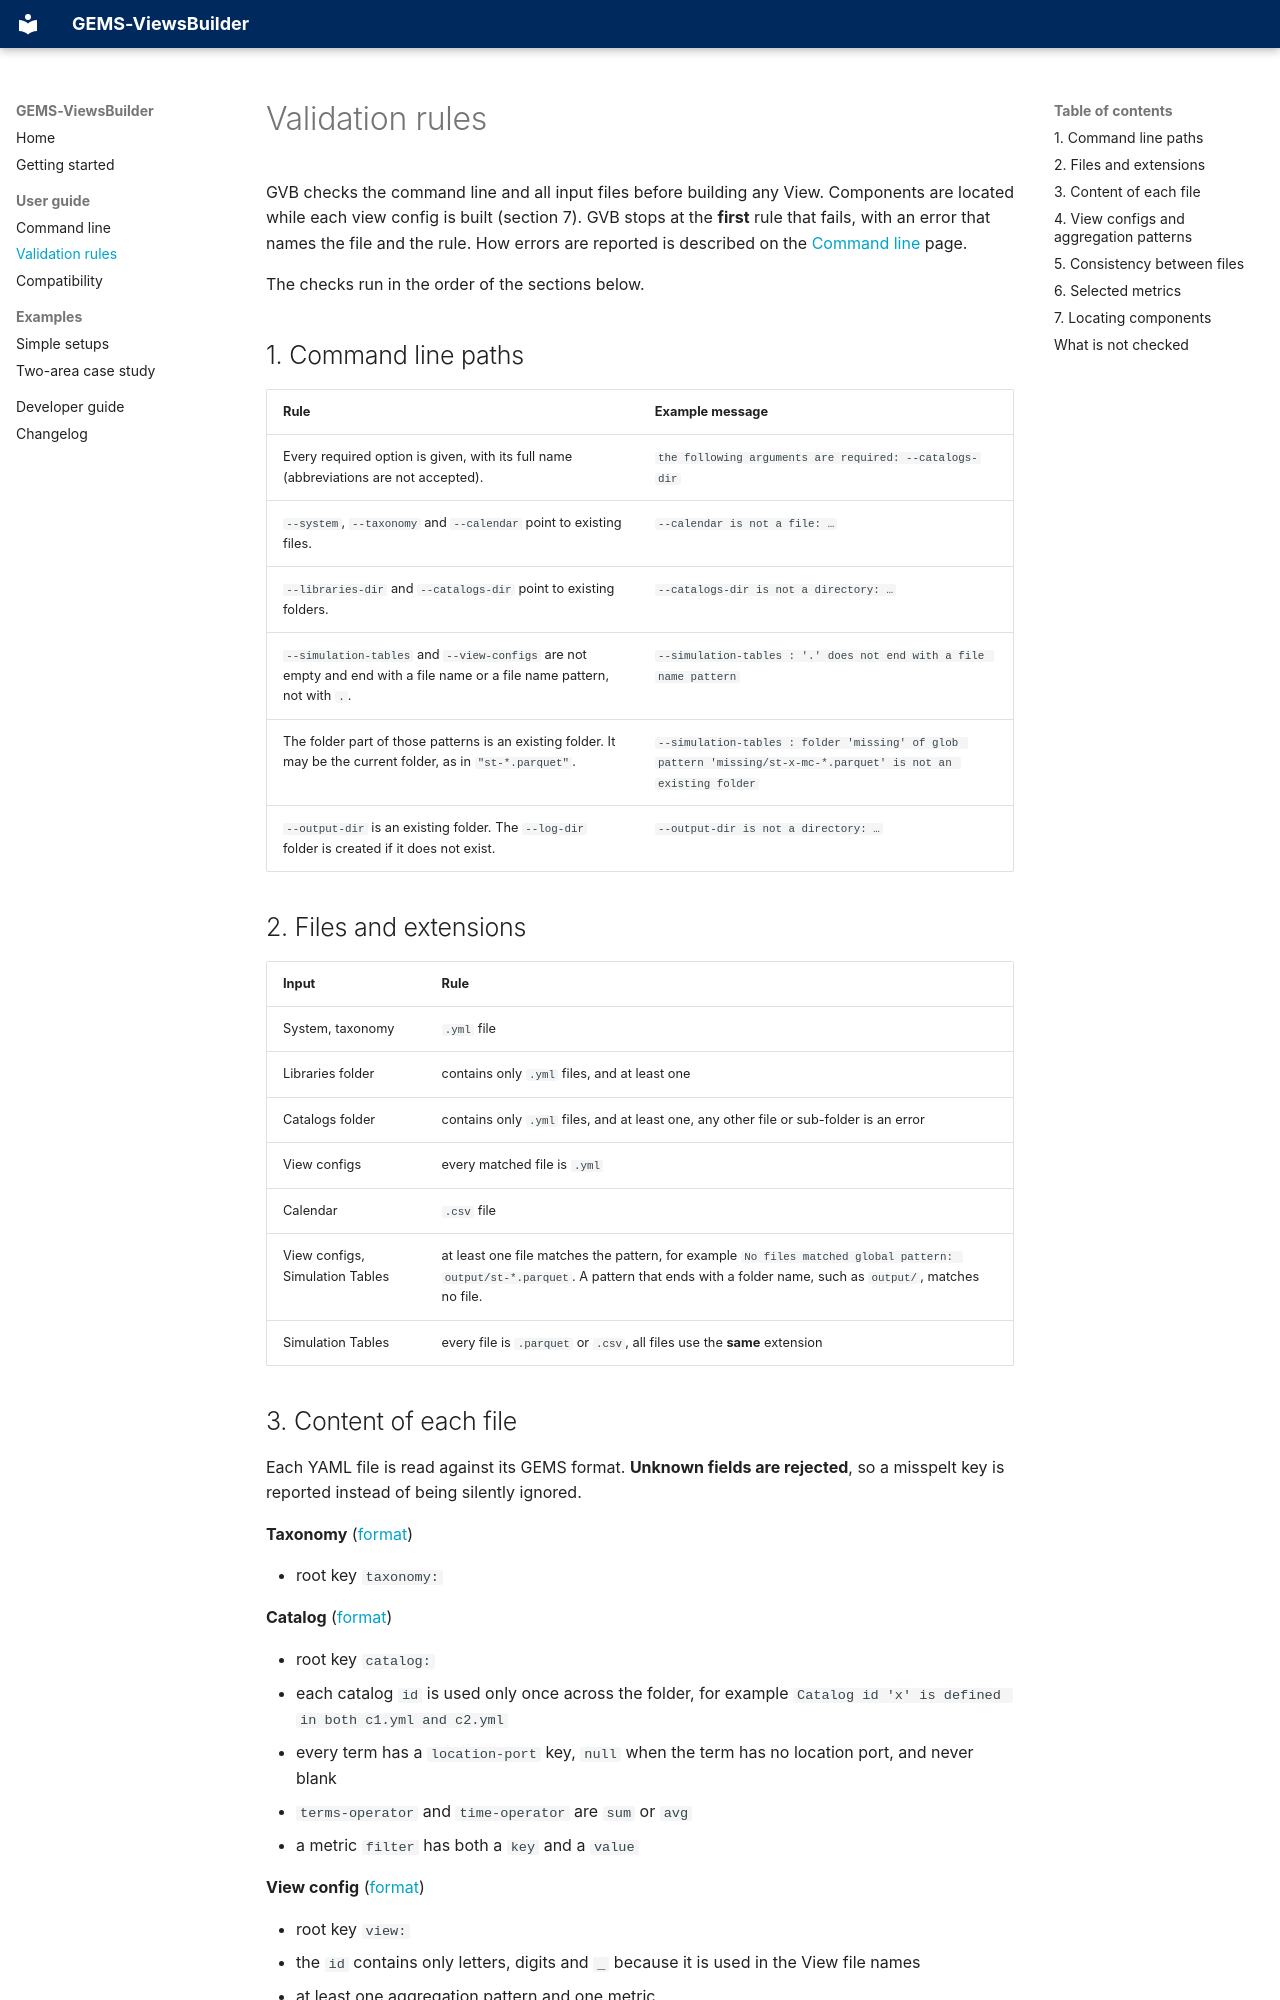

repository: AntaresSimulatorTeam/GEMS-ViewsBuilder · page: user-guide/validation-rules/index.html · generator: mkdocs

# Validation rules

GVB checks the command line and all input files before building any View. Components are located while each view config is built (section 7). GVB stops at the **first** rule that fails, with an error that names the file and the rule. How errors are reported is described on the [Command line](command-line.md#errors) page.

The checks run in the order of the sections below.

## 1. Command line paths

| Rule | Example message |
|---|---|
| Every required option is given, with its full name (abbreviations are not accepted). | `the following arguments are required: --catalogs-dir` |
| `--system`, `--taxonomy` and `--calendar` point to existing files. | `--calendar is not a file: …` |
| `--libraries-dir` and `--catalogs-dir` point to existing folders. | `--catalogs-dir is not a directory: …` |
| `--simulation-tables` and `--view-configs` are not empty and end with a file name or a file name pattern, not with `.`. | `--simulation-tables : '.' does not end with a file name pattern` |
| The folder part of those patterns is an existing folder. It may be the current folder, as in `"st-*.parquet"`. | `--simulation-tables : folder 'missing' of glob pattern 'missing/st-x-mc-*.parquet' is not an existing folder` |
| `--output-dir` is an existing folder. The `--log-dir` folder is created if it does not exist. | `--output-dir is not a directory: …` |

## 2. Files and extensions

| Input | Rule |
|---|---|
| System, taxonomy | `.yml` file |
| Libraries folder | contains only `.yml` files, and at least one |
| Catalogs folder | contains only `.yml` files, and at least one, any other file or sub-folder is an error |
| View configs | every matched file is `.yml` |
| Calendar | `.csv` file |
| View configs, Simulation Tables | at least one file matches the pattern, for example `No files matched global pattern: output/st-*.parquet`. A pattern that ends with a folder name, such as `output/`, matches no file. |
| Simulation Tables | every file is `.parquet` or `.csv`, all files use the **same** extension |
